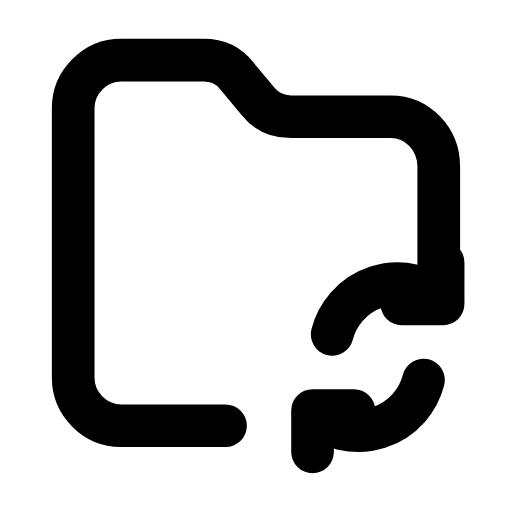
t = 0.00 s
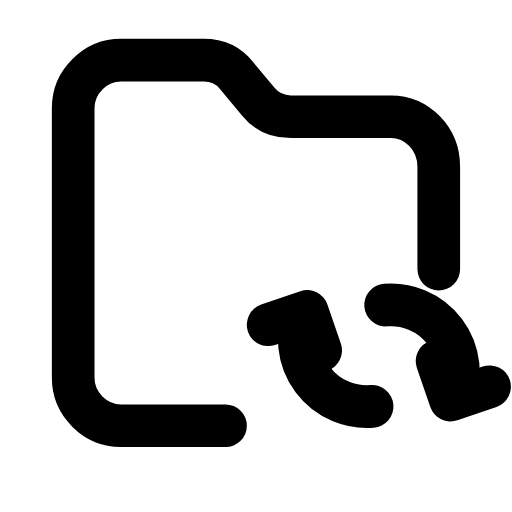
t = 0.30 s
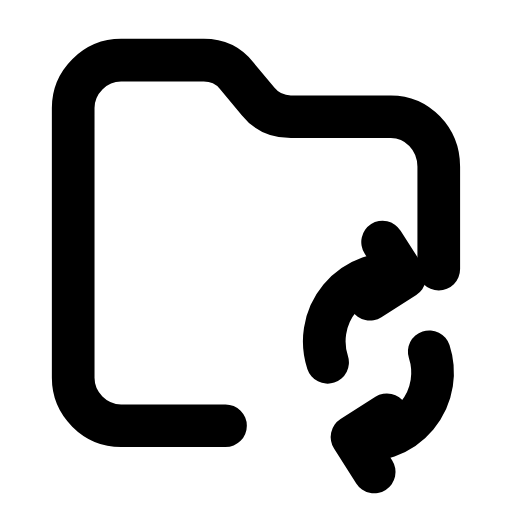
t = 0.60 s
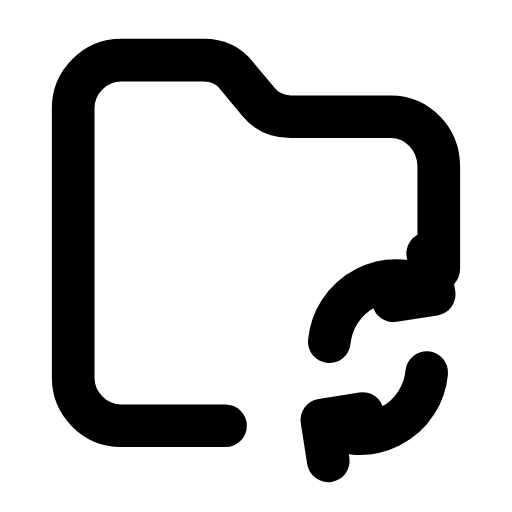
t = 0.90 s
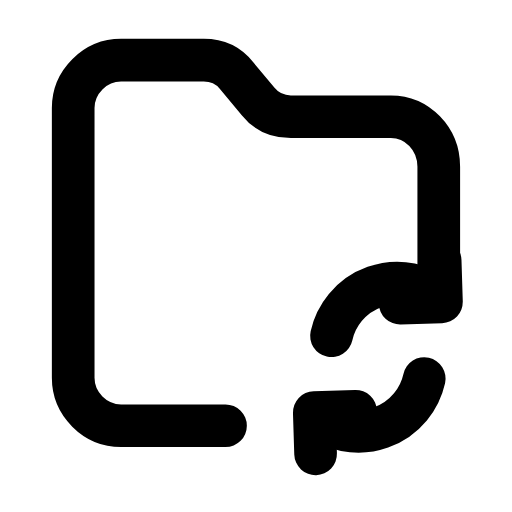
t = 1.20 s
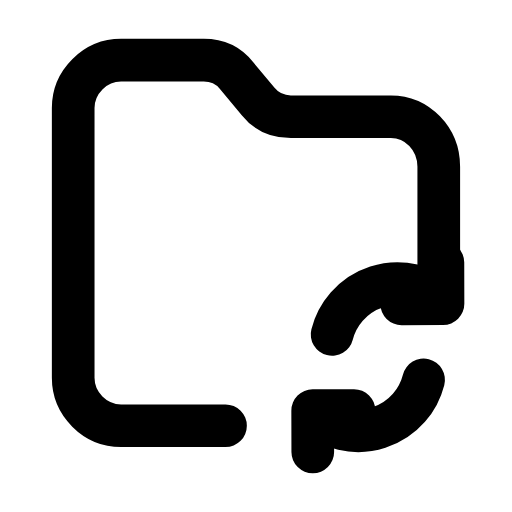
t = 1.50 s

The animated SVG that drew these frames (rendered in a browser with its animation timeline set to each time). Animation: 1 SMIL element (animateTransform=1); one cycle of 1.80 s, repeats indefinitely.

<svg xmlns="http://www.w3.org/2000/svg" width="24" height="24" viewBox="0 0 24 24" fill="none"><g transform="translate(-0.241 -1.26) scale(1.02)"><path stroke="currentColor" stroke-width="1.961" stroke-linecap="round" stroke-linejoin="round" fill="none" d="M10.6 20.8L5.8 20.8C4.6 20.8 3.6 19.8 3.6 18.6L3.6 6.2C3.6 5 4.6 4 5.8 4L9.6 4C10.2 4 10.7 4.2 11.1 4.7L12.1 5.9C12.5 6.4 13 6.6 13.6 6.6L18.2 6.6C19.4 6.6 20.4 7.6 20.4 8.9L20.4 13.6"></path><g><animateTransform attributeName="transform" type="rotate" values="0 17.6 17.6;360 17.6 17.6;0 17.6 17.6" keyTimes="0;0.97;1" dur="1.8s" repeatCount="indefinite" calcMode="spline" keySplines="0.16 1 0.3 1;0.16 1 0.3 1"/><path stroke="currentColor" stroke-width="1.961" stroke-linecap="round" stroke-linejoin="round" fill="none" d="M15.5 16.6A3.1 3.1 0 0 1 20.5 15"></path><path stroke="currentColor" stroke-width="1.961" stroke-linecap="round" stroke-linejoin="round" fill="none" d="M20.6 13.3L20.6 15.2L18.7 15.2"></path><path stroke="currentColor" stroke-width="1.961" stroke-linecap="round" stroke-linejoin="round" fill="none" d="M19.7 18.7A3.1 3.1 0 0 1 14.7 20.3"></path><path stroke="currentColor" stroke-width="1.961" stroke-linecap="round" stroke-linejoin="round" fill="none" d="M14.6 22L14.6 20.1L16.5 20.1"></path></g></g></svg>
